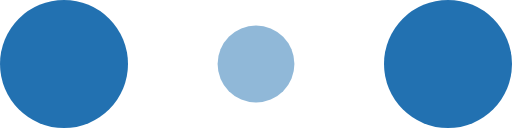
t = 0.00 s
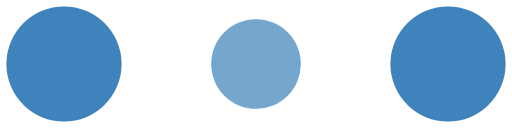
t = 0.10 s
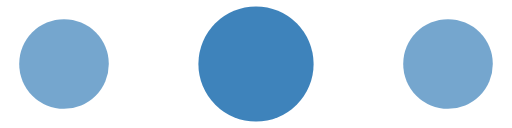
t = 0.30 s
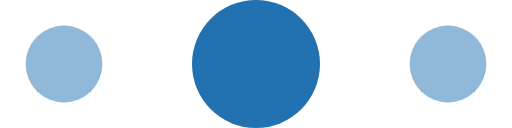
t = 0.40 s
t = 0.50 s: frame unchanged from t = 0.30 s, image omitted
t = 0.70 s: frame unchanged from t = 0.10 s, image omitted

The animated SVG that drew these frames (rendered in a browser with its animation timeline set to each time). Animation: 6 SMIL elements (animate=6); one cycle of 0.80 s, repeats indefinitely.

<!-- By Sam Herbert (@sherb), for everyone. More @ http://goo.gl/7AJzbL -->
<svg width="120" height="30" viewBox="0 0 120 30" xmlns="http://www.w3.org/2000/svg" fill="#2271b1">
    <circle cx="15" cy="15" r="15">
        <animate attributeName="r" from="15" to="15"
                 begin="0s" dur="0.8s"
                 values="15;9;15" calcMode="linear"
                 repeatCount="indefinite" />
        <animate attributeName="fill-opacity" from="1" to="1"
                 begin="0s" dur="0.8s"
                 values="1;.5;1" calcMode="linear"
                 repeatCount="indefinite" />
    </circle>
    <circle cx="60" cy="15" r="9" fill-opacity="0.3">
        <animate attributeName="r" from="9" to="9"
                 begin="0s" dur="0.8s"
                 values="9;15;9" calcMode="linear"
                 repeatCount="indefinite" />
        <animate attributeName="fill-opacity" from="0.5" to="0.5"
                 begin="0s" dur="0.8s"
                 values=".5;1;.5" calcMode="linear"
                 repeatCount="indefinite" />
    </circle>
    <circle cx="105" cy="15" r="15">
        <animate attributeName="r" from="15" to="15"
                 begin="0s" dur="0.8s"
                 values="15;9;15" calcMode="linear"
                 repeatCount="indefinite" />
        <animate attributeName="fill-opacity" from="1" to="1"
                 begin="0s" dur="0.8s"
                 values="1;.5;1" calcMode="linear"
                 repeatCount="indefinite" />
    </circle>
</svg>
